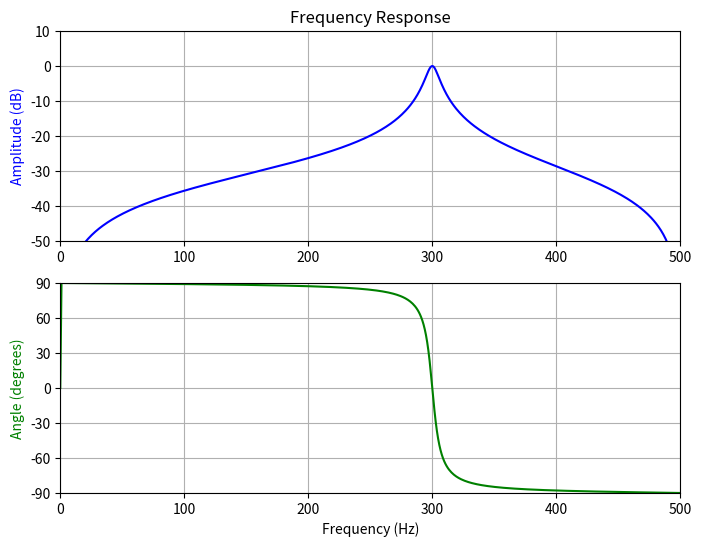

Write the Python code that produced this figure.
# Design and plot filter to remove the frequencies other than the 300Hz
# component from a signal sampled at 1000Hz, using a quality factor Q = 30

from scipy import signal
import numpy as np
import matplotlib.pyplot as plt

fs = 1000.0  # Sample frequency (Hz)
f0 = 300.0  # Frequency to be retained (Hz)
Q = 30.0  # Quality factor
w0 = f0/(fs/2)  # Normalized Frequency
# Design peak filter
b, a = signal.iirpeak(w0, Q)

# Frequency response
w, h = signal.freqz(b, a)
# Generate frequency axis
freq = w*fs/(2*np.pi)
# Plot
fig, ax = plt.subplots(2, 1, figsize=(8, 6))
ax[0].plot(freq, 20*np.log10(abs(h)), color='blue')
ax[0].set_title("Frequency Response")
ax[0].set_ylabel("Amplitude (dB)", color='blue')
ax[0].set_xlim([0, 500])
ax[0].set_ylim([-50, 10])
ax[0].grid()
ax[1].plot(freq, np.unwrap(np.angle(h))*180/np.pi, color='green')
ax[1].set_ylabel("Angle (degrees)", color='green')
ax[1].set_xlabel("Frequency (Hz)")
ax[1].set_xlim([0, 500])
ax[1].set_yticks([-90, -60, -30, 0, 30, 60, 90])
ax[1].set_ylim([-90, 90])
ax[1].grid()
plt.show()
